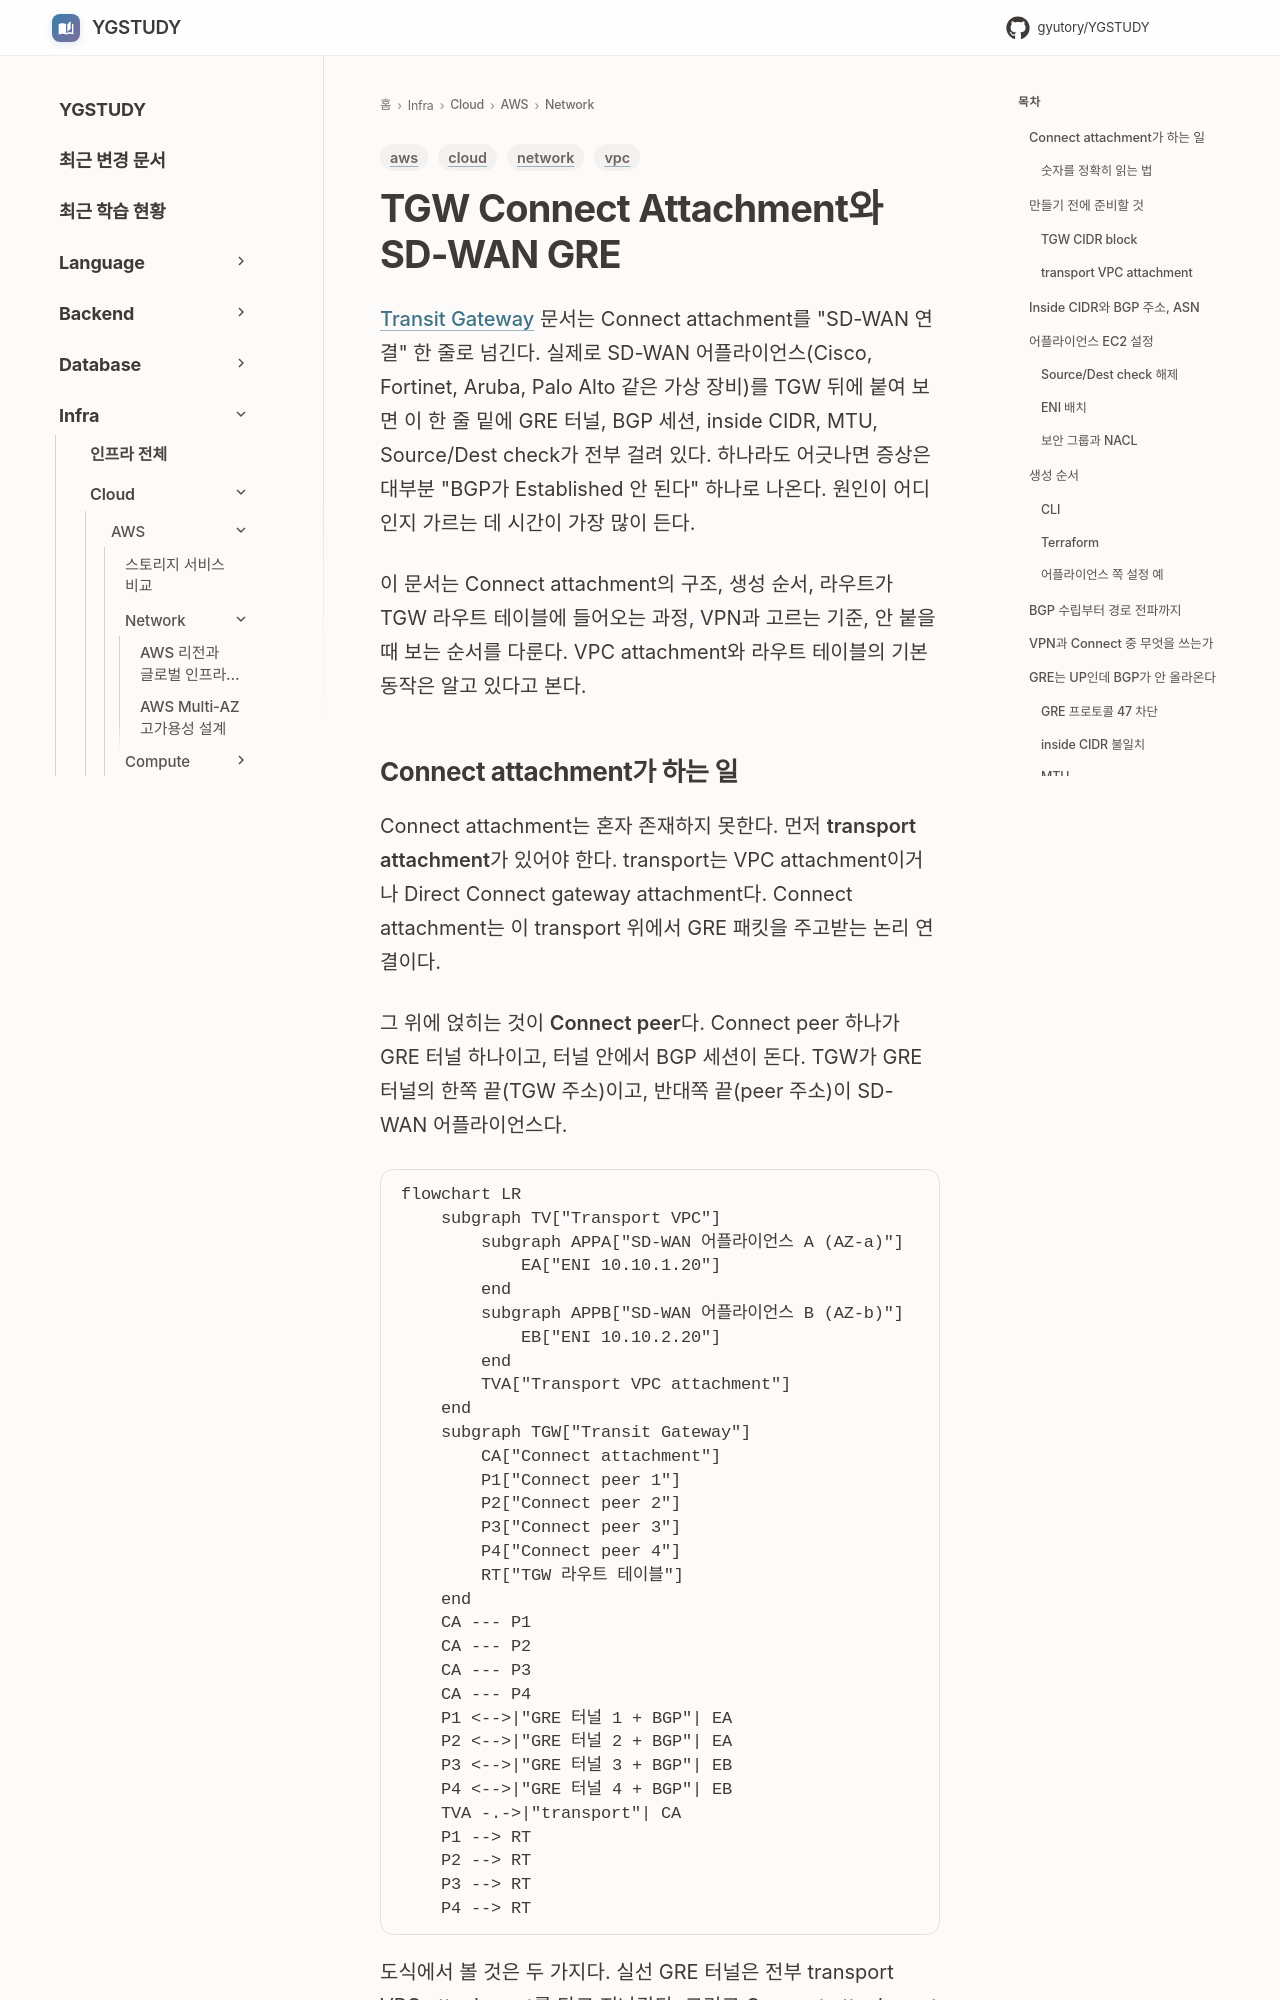

repository: GYUTORY/YGSTUDY · page: Cloud/AWS/Network/TGW_Connect_SD_WAN_GRE/index.html · generator: mkdocs

---
title: TGW Connect Attachment와 SD-WAN GRE
tags: [aws, network, vpc, cloud]
updated: 2026-11-25
---

# TGW Connect Attachment와 SD-WAN GRE

[Transit Gateway](Transit_Gateway.md) 문서는 Connect attachment를 "SD-WAN 연결" 한 줄로 넘긴다. 실제로 SD-WAN 어플라이언스(Cisco, Fortinet, Aruba, Palo Alto 같은 가상 장비)를 TGW 뒤에 붙여 보면 이 한 줄 밑에 GRE 터널, BGP 세션, inside CIDR, MTU, Source/Dest check가 전부 걸려 있다. 하나라도 어긋나면 증상은 대부분 "BGP가 Established 안 된다" 하나로 나온다. 원인이 어디인지 가르는 데 시간이 가장 많이 든다.

이 문서는 Connect attachment의 구조, 생성 순서, 라우트가 TGW 라우트 테이블에 들어오는 과정, VPN과 고르는 기준, 안 붙을 때 보는 순서를 다룬다. VPC attachment와 라우트 테이블의 기본 동작은 알고 있다고 본다.
